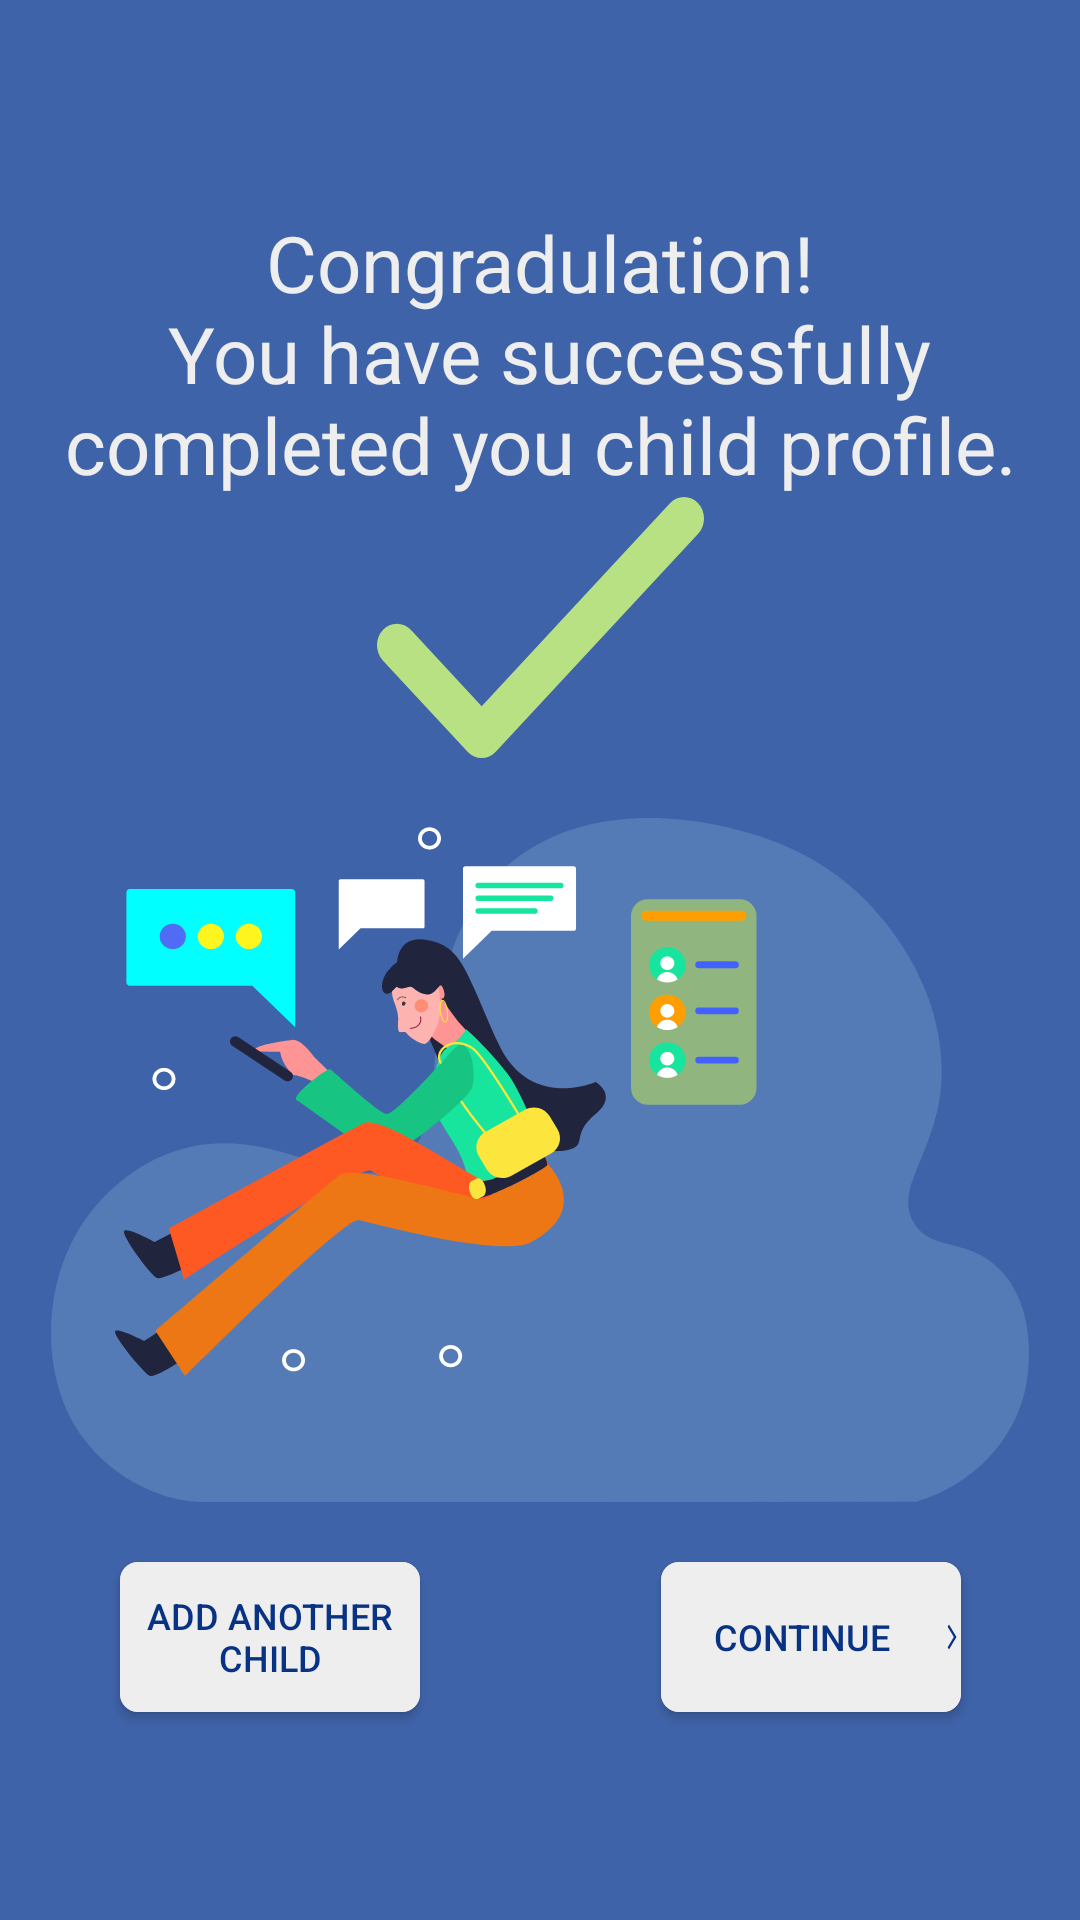

Reconstruct the res/layout file that produces this screen, plus the resources it refers to.
<!-- AndroidManifest.xml: application theme Theme.4InShield -->
<!-- res/layout/activity_congrats_wizard_end.xml -->
<?xml version="1.0" encoding="utf-8"?>
<androidx.constraintlayout.widget.ConstraintLayout xmlns:android="http://schemas.android.com/apk/res/android"
    xmlns:app="http://schemas.android.com/apk/res-auto"
    xmlns:tools="http://schemas.android.com/tools"
    android:layout_width="match_parent"
    android:layout_height="match_parent">

    <TextView
        android:id="@+id/congrats_wizard_end_text_view"
        android:layout_width="wrap_content"
        android:layout_height="wrap_content"
        android:text="@string/congrats_wizard_end_text"
        android:gravity="center"
        android:textSize="26sp"
        android:layout_marginTop="70dp"
        app:layout_constraintTop_toTopOf="parent"
        app:layout_constraintStart_toStartOf="parent"
        app:layout_constraintEnd_toEndOf="parent"/>

    <ImageView
        android:id="@+id/congrats_wizard_end_ok_button"
        android:layout_width="wrap_content"
        android:layout_height="wrap_content"
        android:src="@drawable/ic_ok"
        app:layout_constraintStart_toStartOf="parent"
        app:layout_constraintEnd_toEndOf="parent"
        app:layout_constraintTop_toBottomOf="@id/congrats_wizard_end_text_view"/>

    <ImageView
        android:id="@+id/congrats_wizard_end_chatting_woman_image"
        android:layout_width="wrap_content"
        android:layout_height="wrap_content"
        android:src="@drawable/ic_chatting_woman"
        android:layout_marginTop="20dp"
        app:layout_constraintStart_toStartOf="parent"
        app:layout_constraintEnd_toEndOf="parent"
        app:layout_constraintTop_toBottomOf="@id/congrats_wizard_end_ok_button"/>
    <View
        android:id="@+id/view_separation"
        android:layout_width="1dp"
        android:layout_height="60dp"
        android:background="@color/black"
        android:visibility="invisible"
        app:layout_constraintStart_toStartOf="parent"
        app:layout_constraintEnd_toEndOf="parent"
        app:layout_constraintTop_toBottomOf="@id/congrats_wizard_end_chatting_woman_image"/>

    <androidx.cardview.widget.CardView
        android:layout_width="100dp"
        android:layout_height="50dp"
        android:layout_marginTop="20dp"
        app:cardCornerRadius="6dp"
        android:elevation="5dp"
        app:layout_constraintStart_toStartOf="parent"
        app:layout_constraintEnd_toStartOf="@id/view_separation"
        app:layout_constraintTop_toBottomOf="@id/congrats_wizard_end_chatting_woman_image">


        <Button
            android:id="@+id/congrats_wizard_end_add_another_child_button"
            android:layout_width="100dp"
            android:layout_height="50dp"
            android:textColor="@color/blue_dark"
            android:background="@color/white"
            android:textSize="12sp"
            android:text="@string/congrats_wizard_end_add_another_child_text"
            app:layout_constraintStart_toEndOf="@id/view_separation"
            app:layout_constraintEnd_toEndOf="parent"/>
    </androidx.cardview.widget.CardView>




    <androidx.cardview.widget.CardView
        android:layout_width="100dp"
        android:layout_height="50dp"
        android:layout_marginTop="20dp"
        app:cardCornerRadius="6dp"
        android:elevation="5dp"
        app:layout_constraintEnd_toEndOf="parent"
        app:layout_constraintStart_toEndOf="@id/view_separation"
        app:layout_constraintTop_toBottomOf="@id/congrats_wizard_end_chatting_woman_image">

        <Button
            android:id="@+id/congrats_wizard_end_continue_button"
            android:layout_width="100dp"
            android:layout_height="50dp"
            android:text="@string/congrats_wizard_end_continue_text"
            style="@style/ButtonStyle"
            app:layout_constraintEnd_toStartOf="@id/view_separation"
            app:layout_constraintStart_toStartOf="parent" />

    </androidx.cardview.widget.CardView>



</androidx.constraintlayout.widget.ConstraintLayout>
<!-- resources referenced by this layout -->
<resources>
  <color name="black">#000000</color>
  <color name="blue_dark">#083385</color>
  <color name="white">#eeeeee</color>
  <!-- drawable ic_chatting_woman: vector/xml drawable (drawable, 20097 chars, omitted) -->
  <!-- drawable ic_ok (drawable) -->
  <vector xmlns:android="http://schemas.android.com/apk/res/android"
      android:width="109dp"
      android:height="87dp"
      android:viewportWidth="109"
      android:viewportHeight="87">
    <path
        android:pathData="M107.057,2.099C104.459,-0.7 100.254,-0.7 97.657,2.099L34.891,69.713L11.344,44.347C8.746,41.548 4.541,41.548 1.944,44.347C-0.648,47.139 -0.648,51.681 1.944,54.472L30.191,84.902C32.788,87.699 36.993,87.7 39.591,84.902L107.057,12.225C109.648,9.433 109.648,4.89 107.057,2.099Z"
        android:fillColor="#B7E183"/>
  </vector>
  <string name="congrats_wizard_end_add_another_child_text">Add another child</string>
  <string name="congrats_wizard_end_continue_text">Continue</string>
  <string name="congrats_wizard_end_text"><br>Congradulation!</br>\n You have successfully completed you child profile.</string>
  <style name="ButtonStyle" parent="Widget.AppCompat.Button">
          <item name="android:background">@color/white</item>
          <item name="android:textColor">@color/blue_dark</item>
          <item name="android:textSize">12sp</item>
          <item name="android:drawableEnd">@drawable/ic_baseline_arrow_forward_ios_24</item>
      </style>
  <style name="Theme.4InShield" parent="Theme.MaterialComponents.Light.DarkActionBar.Bridge">
          <item name="colorPrimary">@color/colorPrimary</item>
          <item name="colorPrimaryDark">@color/colorPrimaryDark</item>
          <item name="colorAccent">@color/colorAccent</item>
          <item name="android:background">@color/colorPrimary</item>
          <item name="android:textColor">@color/colorPrimaryDark</item>
      </style>
  <!-- drawable ic_baseline_arrow_forward_ios_24 (drawable) -->
  <vector android:autoMirrored="true" android:height="10dp"
      android:tint="#083385" android:viewportHeight="24"
      android:viewportWidth="24" android:width="6dp" xmlns:android="http://schemas.android.com/apk/res/android">
      <path android:fillColor="@android:color/white" android:pathData="M6.23,20.23l1.77,1.77l10,-10l-10,-10l-1.77,1.77l8.23,8.23z"/>
  </vector>
  <color name="colorPrimary">#3F63A9</color>
  <color name="colorPrimaryDark">#eeeeee</color>
  <color name="colorAccent">#eeeeee</color>
</resources>
